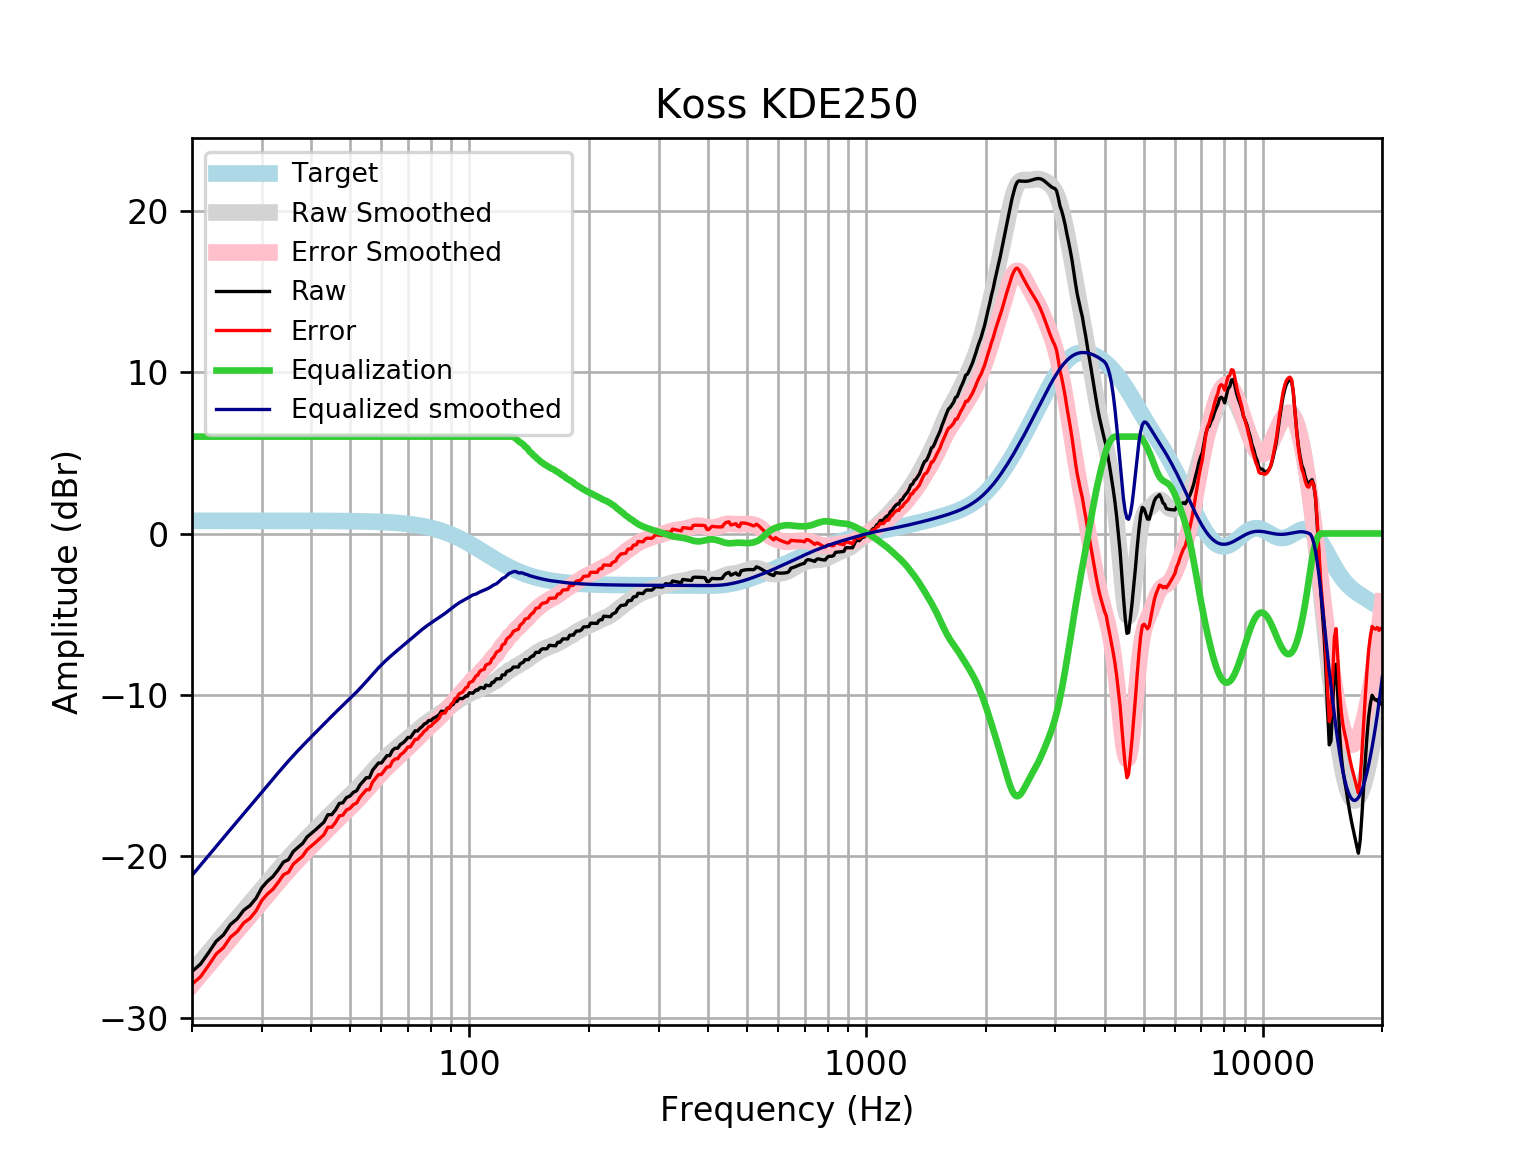

The data file committed next to this chart (first rows):
frequency, raw, error, smoothed, error_smoothed, equalization, equalized_raw, equalized_smoothed, target
20, -27.12, -27.91, -27.17, -27.96, 6, -21.12, -21.17, 0.7859
21, -26.67, -27.45, -26.55, -27.34, 6.0, -20.67, -20.55, 0.7859
22, -25.97, -26.76, -25.96, -26.74, 6.0, -19.97, -19.96, 0.7858
23, -25.26, -26.05, -25.39, -26.17, 6, -19.26, -19.39, 0.7858
24, -24.86, -25.64, -24.84, -25.63, 6, -18.86, -18.84, 0.7858
25, -24.21, -25, -24.32, -25.11, 6, -18.21, -18.32, 0.7857
26, -23.86, -24.65, -23.83, -24.62, 6.0, -17.86, -17.83, 0.7857
27, -23.33, -24.11, -23.36, -24.14, 6.0, -17.33, -17.36, 0.7856
28, -23.04, -23.83, -22.9, -23.68, 6.0, -17.04, -16.9, 0.7855
29, -22.59, -23.37, -22.46, -23.24, 6, -16.59, -16.46, 0.7854
30, -21.93, -22.72, -22.02, -22.81, 6.0, -15.93, -16.02, 0.7852
31, -21.53, -22.31, -21.6, -22.39, 6, -15.53, -15.6, 0.785
32, -21.24, -22.02, -21.2, -21.98, 6, -15.24, -15.2, 0.7848
33, -20.81, -21.6, -20.81, -21.59, 6.0, -14.81, -14.81, 0.7846
34, -20.35, -21.13, -20.44, -21.22, 6, -14.35, -14.44, 0.7843
35, -20.19, -20.98, -20.09, -20.87, 6, -14.19, -14.09, 0.7839
36, -19.69, -20.47, -19.75, -20.54, 6, -13.69, -13.75, 0.7835
37, -19.43, -20.22, -19.44, -20.22, 6.0, -13.43, -13.44, 0.783
38, -19.19, -19.98, -19.14, -19.92, 6, -13.19, -13.14, 0.7824
39, -18.79, -19.57, -18.86, -19.64, 6.0, -12.79, -12.86, 0.7818
40, -18.57, -19.35, -18.58, -19.36, 6, -12.57, -12.58, 0.781
41, -18.34, -19.12, -18.32, -19.1, 6, -12.34, -12.32, 0.7801
42, -18.11, -18.89, -18.06, -18.83, 6, -12.11, -12.06, 0.7791
43, -17.87, -18.65, -17.8, -18.58, 6.0, -11.87, -11.8, 0.7779
44, -17.41, -18.19, -17.55, -18.33, 6.0, -11.41, -11.55, 0.7766
45, -17.41, -18.18, -17.31, -18.09, 6, -11.41, -11.31, 0.7751
46, -17.11, -17.89, -17.08, -17.85, 6.0, -11.11, -11.08, 0.7734
47, -16.72, -17.49, -16.86, -17.63, 6.0, -10.72, -10.86, 0.7715
48, -16.67, -17.44, -16.64, -17.41, 6.0, -10.67, -10.64, 0.7694
49, -16.36, -17.12, -16.43, -17.2, 6, -10.36, -10.43, 0.767
50, -16.26, -17.02, -16.22, -16.99, 6, -10.26, -10.22, 0.7642
51, -16.03, -16.79, -16.02, -16.78, 6, -10.03, -10.02, 0.7612
52, -15.93, -16.69, -15.81, -16.57, 6, -9.929, -9.809, 0.7578
53, -15.58, -16.33, -15.6, -16.35, 6, -9.575, -9.597, 0.7541
54, -15.35, -16.1, -15.38, -16.13, 6.0, -9.349, -9.381, 0.7499
55, -15.12, -15.87, -15.16, -15.91, 6.0, -9.122, -9.162, 0.7453
56, -15.12, -15.86, -14.94, -15.68, 6, -9.123, -8.943, 0.7401
57, -14.67, -15.4, -14.73, -15.46, 6, -8.667, -8.728, 0.7345
58, -14.44, -15.17, -14.52, -15.25, 6.0, -8.439, -8.521, 0.7283
59, -14.21, -14.93, -14.32, -15.05, 6, -8.212, -8.324, 0.7215
60, -14.21, -14.93, -14.14, -14.85, 6, -8.212, -8.138, 0.714
61, -13.99, -14.69, -13.96, -14.67, 6, -7.985, -7.964, 0.7058
62, -13.76, -14.45, -13.8, -14.5, 6.0, -7.757, -7.8, 0.6969
63, -13.76, -14.44, -13.65, -14.33, 6.0, -7.756, -7.646, 0.6871
64, -13.43, -14.1, -13.5, -14.17, 6, -7.428, -7.498, 0.6765
65, -13.29, -13.96, -13.36, -14.02, 6, -7.295, -7.356, 0.665
66, -13.29, -13.94, -13.22, -13.87, 6, -7.292, -7.217, 0.6525
67, -13.06, -13.7, -13.08, -13.72, 6, -7.064, -7.082, 0.639
68, -12.97, -13.59, -12.95, -13.57, 6, -6.969, -6.948, 0.6244
69, -12.82, -13.43, -12.82, -13.42, 6, -6.82, -6.815, 0.6087
70, -12.63, -13.22, -12.68, -13.28, 6.0, -6.628, -6.684, 0.5918
71, -12.64, -13.22, -12.55, -13.13, 6.0, -6.642, -6.554, 0.5736
72, -12.42, -12.98, -12.43, -12.98, 6, -6.422, -6.426, 0.5541
73, -12.22, -12.75, -12.3, -12.83, 6.0, -6.217, -6.3, 0.5333
74, -12.23, -12.74, -12.18, -12.69, 6, -6.23, -6.178, 0.511
75, -12.07, -12.56, -12.06, -12.55, 6, -6.071, -6.059, 0.4873
76, -11.96, -12.42, -11.95, -12.41, 6, -5.957, -5.945, 0.4621
77, -11.8, -12.23, -11.84, -12.27, 6, -5.797, -5.837, 0.4353
78, -11.74, -12.14, -11.73, -12.14, 6, -5.737, -5.734, 0.4068
79, -11.58, -11.95, -11.64, -12.01, 6, -5.577, -5.636, 0.3768
... 553 more rows
